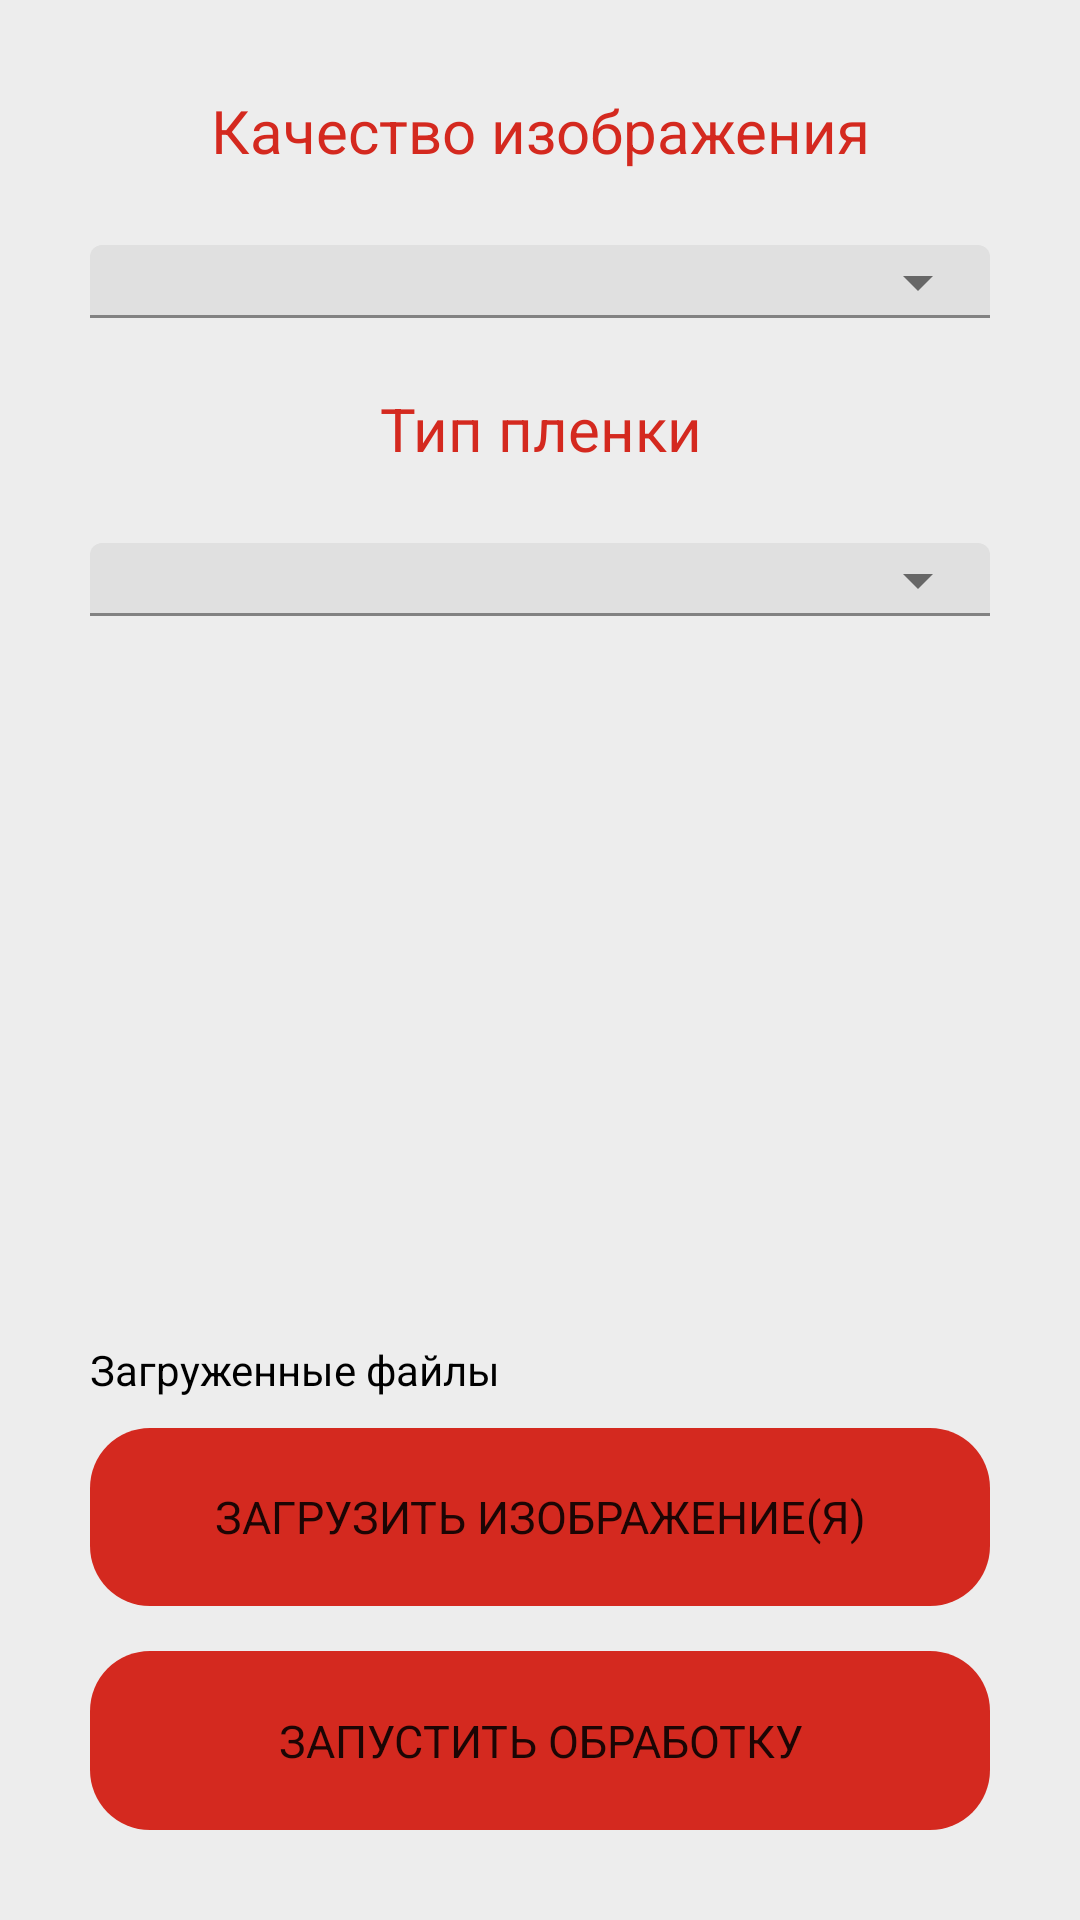

Reconstruct the res/layout file that produces this screen, plus the resources it refers to.
<!-- AndroidManifest.xml: application theme Theme.SvarnieShvi -->
<!-- res/layout/fragment_start.xml -->
<?xml version="1.0" encoding="utf-8"?>
<FrameLayout xmlns:android="http://schemas.android.com/apk/res/android"
    xmlns:app="http://schemas.android.com/apk/res-auto"
    xmlns:tools="http://schemas.android.com/tools"
    android:layout_width="match_parent"
    android:layout_height="match_parent"
    android:background="@color/background_color"
    tools:context=".StartFragment">

    <LinearLayout
        android:layout_width="match_parent"
        android:layout_height="match_parent"
        android:layout_margin="30dp"
        android:orientation="vertical">



        <LinearLayout
            android:layout_width="match_parent"
            android:layout_height="wrap_content"
            android:layout_weight="0.05"
            android:orientation="horizontal">

            <RelativeLayout
                android:layout_width="wrap_content"
                android:layout_height="wrap_content"
                android:layout_weight="1">

                <TextView
                    android:id="@+id/set1"
                    android:layout_width="match_parent"
                    android:layout_height="wrap_content"
                    android:text="Качество изображения"
                    android:textColor="@color/soft_red"
                    android:gravity="center_horizontal"
                    android:textSize="20sp"
                    android:layout_marginBottom="10dp"/>

                <com.google.android.material.textfield.TextInputLayout
                    android:layout_width="match_parent"
                    android:layout_height="wrap_content"
                    android:layout_marginTop="40dp"
                    app:endIconMode="dropdown_menu">

                    <com.google.android.material.textfield.MaterialAutoCompleteTextView
                        android:id="@+id/quality_spinner"
                        android:layout_width="match_parent"
                        android:layout_height="wrap_content"
                        android:inputType="none"/>
                </com.google.android.material.textfield.TextInputLayout>
            </RelativeLayout>

        </LinearLayout>




        <LinearLayout
            android:layout_width="match_parent"
            android:layout_height="wrap_content"
            android:layout_weight="1"
            android:orientation="horizontal">

            <RelativeLayout
                android:layout_width="wrap_content"
                android:layout_height="wrap_content"
                android:layout_weight="1">

                <TextView
                    android:id="@+id/set3"
                    android:layout_width="match_parent"
                    android:layout_height="wrap_content"
                    android:text="Тип пленки"
                    android:textColor="@color/soft_red"
                    android:gravity="center_horizontal"
                    android:textSize="20sp"
                    android:layout_marginBottom="10dp"/>

                <com.google.android.material.textfield.TextInputLayout
                    android:layout_width="match_parent"
                    android:layout_height="wrap_content"
                    android:layout_marginTop="40dp"
                    app:endIconMode="dropdown_menu">

                    <com.google.android.material.textfield.MaterialAutoCompleteTextView
                        android:id="@+id/type_spinner"
                        android:layout_width="match_parent"
                        android:layout_height="wrap_content"
                        android:inputType="none"/>
                </com.google.android.material.textfield.TextInputLayout>


            </RelativeLayout>

        </LinearLayout>

        <LinearLayout
            android:layout_width="match_parent"
            android:layout_height="wrap_content"
            android:layout_marginBottom="15dp"
            android:layout_weight="0.05"
            android:orientation="vertical">

            <TextView
                android:id="@+id/upload_files_name"
                android:layout_width="match_parent"
                android:layout_height="wrap_content"
                android:layout_marginBottom="10dp"
                android:text="Загруженные файлы"
                android:textColor="@color/black"/>

            <Button
                android:id="@+id/upload"
                android:layout_width="match_parent"
                android:layout_height="match_parent"
                android:layout_gravity="center"
                android:background="@drawable/shape_of_buttons"
                android:backgroundTint="@color/soft_red"
                android:fontFamily="sans-serif"
                android:text="Загрузить изображение(я)"
                android:textAlignment="center"
                android:textSize="15sp" />
        </LinearLayout>

        <LinearLayout
            android:layout_width="match_parent"
            android:layout_height="wrap_content"
            android:layout_weight="0.05">

            <Button
                android:id="@+id/btn_start"
                android:layout_width="match_parent"
                android:layout_height="match_parent"
                android:layout_gravity="center"
                android:background="@drawable/shape_of_buttons"
                android:backgroundTint="@color/soft_red"
                android:fontFamily="sans-serif"
                android:text="Запустить обработку"
                android:textAlignment="center"
                android:textSize="15sp" />
        </LinearLayout>
    </LinearLayout>

</FrameLayout>
<!-- resources referenced by this layout -->
<resources>
  <color name="background_color">#ededed</color>
  <color name="black">#FF000000</color>
  <color name="soft_red">#D4291F</color>
  <!-- drawable shape_of_buttons (drawable) -->
  <?xml version="1.0" encoding="utf-8"?>
  <shape xmlns:android="http://schemas.android.com/apk/res/android"
      android:shape="rectangle">
      <corners android:radius="20dp" /> 
  </shape>
  <style name="Theme.SvarnieShvi" parent="Theme.MaterialComponents.DayNight.DarkActionBar">
          
          <item name="colorPrimary">@color/soft_red</item>
          <item name="colorPrimaryVariant">@color/soft_red</item>
          <item name="colorOnPrimary">@color/white</item>
          
          <item name="colorSecondary">@color/teal_200</item>
          <item name="colorSecondaryVariant">@color/teal_700</item>
          <item name="colorOnSecondary">@color/black</item>
          
          <item name="android:statusBarColor">?attr/colorPrimaryVariant</item>
          
          <item name="textAppearanceBody1">@style/CustomTextAppearance</item>
      </style>
  <color name="white">#FFFFFFFF</color>
  <color name="teal_200">#FF03DAC5</color>
  <color name="teal_700">#FF018786</color>
  <style name="CustomTextAppearance" parent="TextAppearance.MaterialComponents.Body1">
          <item name="android:textColor">@color/black</item>
      </style>
</resources>
